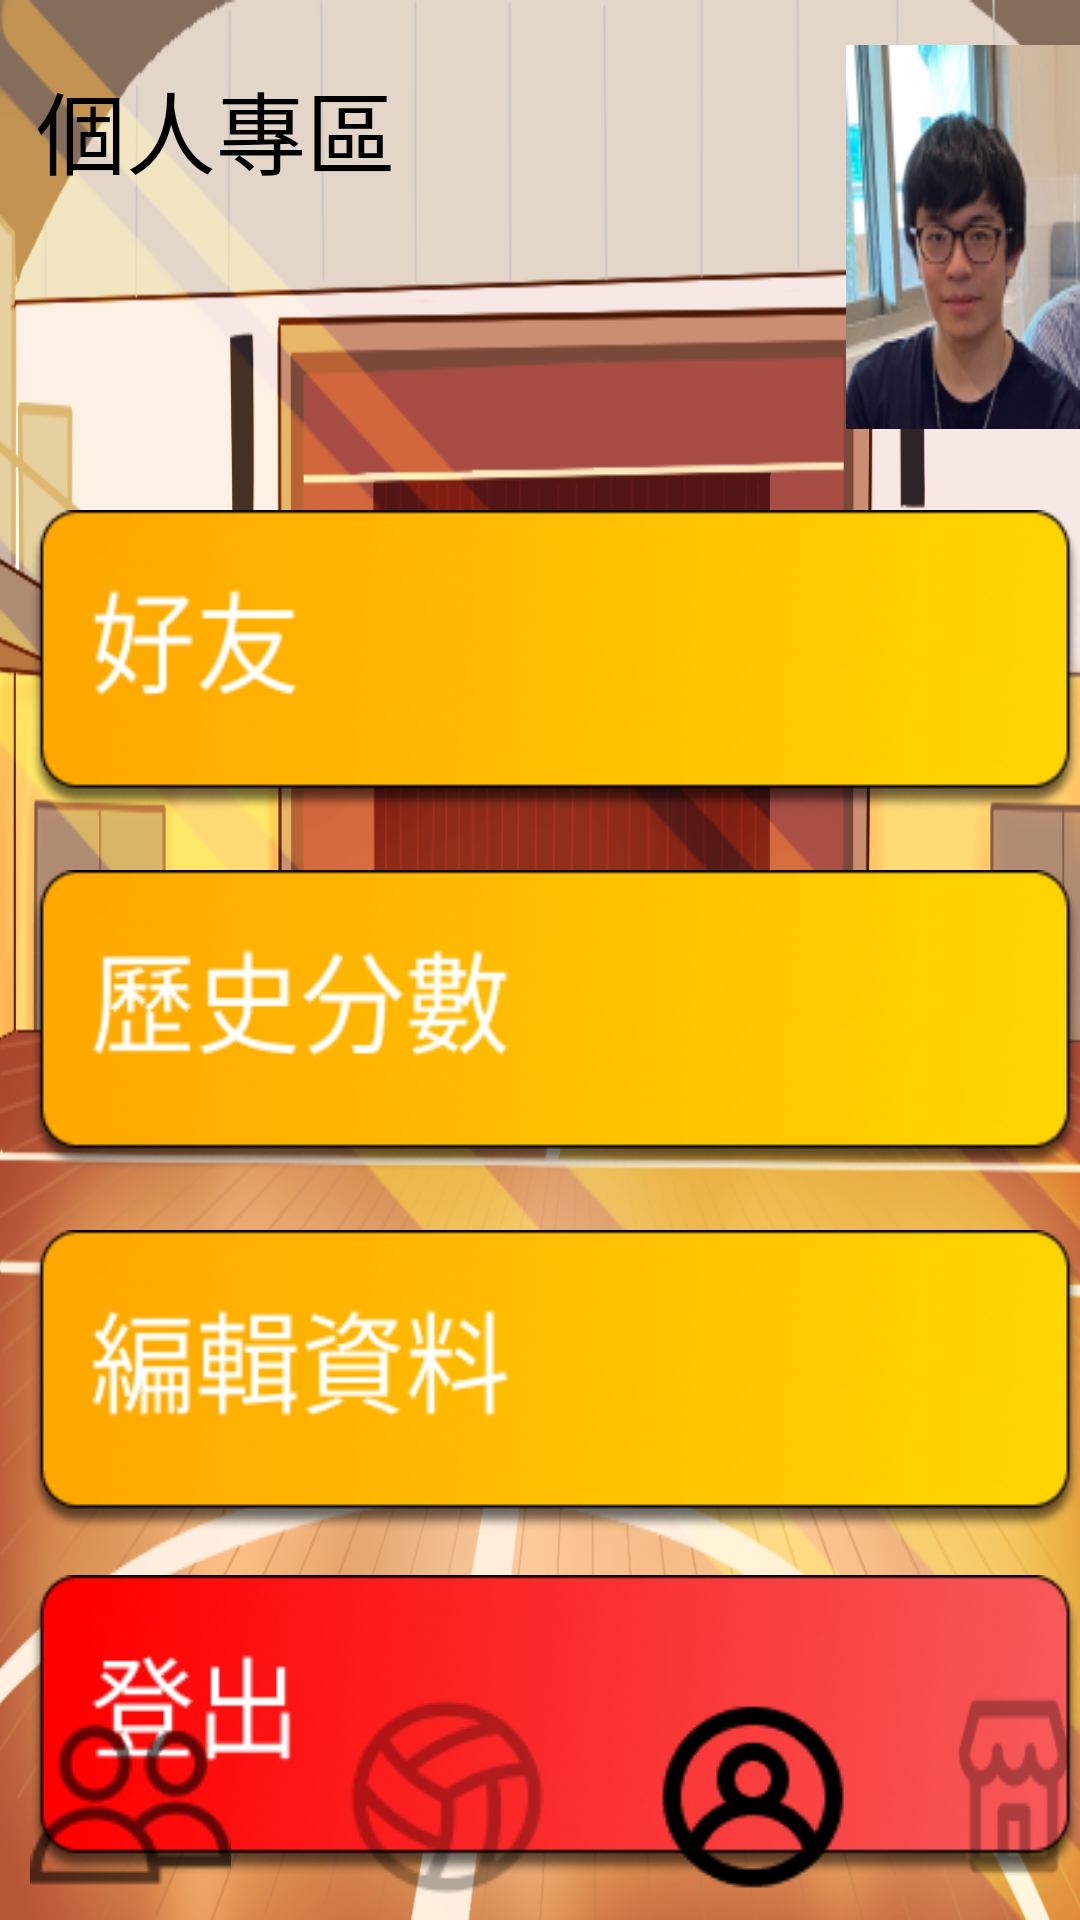

Here is an Android app screen rendered from its layout file. Give the layout XML and the strings, colors and styles it references.
<!-- AndroidManifest.xml: application theme Theme.Volleyball11 -->
<!-- res/layout/profile.xml -->
<?xml version="1.0" encoding="utf-8"?>
<RelativeLayout xmlns:android="http://schemas.android.com/apk/res/android"
    xmlns:app="http://schemas.android.com/apk/res-auto"
    xmlns:tools="http://schemas.android.com/tools"
    android:layout_width="match_parent"
    android:layout_height="match_parent"
    android:background="@drawable/background1"
    tools:context=".MainActivity">

    <TextView
        android:id="@+id/title"
        android:layout_width="160dp"
        android:layout_height="46dp"
        android:layout_alignParentLeft="true"
        android:layout_alignParentTop="true"
        android:layout_marginLeft="12dp"
        android:layout_marginTop="21dp"
        android:gravity="top"
        android:text="個人專區"
        android:textColor="@color/black"
        android:textSize="30dp" />


    <View
        android:id="@+id/handsome"
        android:layout_width="113dp"
        android:layout_height="128dp"
        android:layout_alignParentLeft="true"
        android:layout_alignParentTop="true"
        android:layout_marginLeft="282dp"
        android:layout_marginTop="15dp"
        android:background="@drawable/handsome" />

    <Button
        android:id="@+id/personal1"
        android:layout_width="392dp"
        android:layout_height="100dp"
        android:layout_alignParentLeft="true"
        android:layout_alignParentTop="true"
        android:layout_marginLeft="10dp"
        android:layout_marginTop="170dp"
        android:background="@drawable/personal1"
        android:elevation="4dp" />

    <Button
        android:id="@+id/personal2"
        android:layout_width="392dp"
        android:layout_height="100dp"
        android:layout_alignParentLeft="true"
        android:layout_marginLeft="10dp"
        android:layout_alignParentTop="true"
        android:layout_marginTop="290dp"
        android:background="@drawable/personal2"
        />

    <Button
        android:id="@+id/personal3"
        android:layout_width="392dp"
        android:layout_height="100dp"
        android:layout_alignParentLeft="true"
        android:layout_marginLeft="10dp"
        android:layout_alignParentTop="true"
        android:layout_marginTop="410dp"
        android:background="@drawable/personal3"
        />

    <Button
        android:id="@+id/personal4"
        android:layout_width="392dp"
        android:layout_height="100dp"
        android:layout_alignParentLeft="true"
        android:layout_alignParentTop="true"
        android:layout_marginLeft="10dp"
        android:layout_marginTop="525dp"
        android:background="@drawable/personal4" />


    <Button
        android:id="@+id/friends"
        android:layout_width="67dp"
        android:layout_height="67dp"
        android:layout_alignParentLeft="true"
        android:layout_alignParentBottom="true"
        android:layout_marginLeft="10dp"
        android:layout_marginBottom="5dp"
        android:background="@drawable/friends">

    </Button>

    <Button
        android:id="@+id/volleyballB"
        android:layout_width="72dp"
        android:layout_height="72dp"
        android:layout_alignParentLeft="true"
        android:layout_alignParentBottom="true"
        android:layout_marginLeft="113dp"
        android:layout_marginBottom="5dp"
        android:background="@drawable/volleyball">

    </Button>

    <Button
        android:id="@+id/profile"
        android:layout_width="72dp"
        android:layout_height="72dp"
        android:layout_alignParentLeft="true"
        android:layout_alignParentBottom="true"
        android:layout_marginLeft="215dp"
        android:layout_marginBottom="5dp"
        android:background="@drawable/profileb">

    </Button>

    <Button
        android:id="@+id/shop"
        android:layout_width="69dp"
        android:layout_height="69dp"
        android:layout_alignParentLeft="true"
        android:layout_alignParentBottom="true"
        android:layout_marginLeft="316dp"
        android:layout_marginBottom="10dp"
        android:background="@drawable/shop">

    </Button>



</RelativeLayout>
<!-- resources referenced by this layout -->
<resources>
  <!-- drawable background1: png bitmap (drawable, 336213 bytes) -->
  <!-- drawable friends: png bitmap (drawable, 1956 bytes) -->
  <!-- drawable handsome: png bitmap (drawable, 28876 bytes) -->
  <!-- drawable personal1: png bitmap (drawable, 36497 bytes) -->
  <!-- drawable personal2: png bitmap (drawable, 37870 bytes) -->
  <!-- drawable personal3: png bitmap (drawable, 37853 bytes) -->
  <!-- drawable personal4: png bitmap (drawable, 30246 bytes) -->
  <!-- drawable profileb: png bitmap (drawable, 1235 bytes) -->
  <!-- drawable shop: png bitmap (drawable, 1119 bytes) -->
  <!-- drawable volleyball: png bitmap (drawable, 2642 bytes) -->
  <style name="Theme.Volleyball11" parent="Theme.MaterialComponents.DayNight.NoActionBar.Bridge">
          
          <item name="colorPrimary">@color/purple_500</item>
          <item name="colorPrimaryVariant">@color/purple_700</item>
          <item name="colorOnPrimary">@color/white</item>
          
          <item name="colorSecondary">@color/teal_200</item>
          <item name="colorSecondaryVariant">@color/teal_700</item>
          <item name="colorOnSecondary">@color/black</item>
          
          <item name="android:statusBarColor" tools:targetApi="l">?attr/colorPrimaryVariant</item>
          
      </style>
  <!-- not gathered from this repository: default colours our renderer supplied (Android Studio template values) -->
  <color name="purple_500">#FF6200EE</color>
  <color name="purple_700">#FF3700B3</color>
  <color name="teal_200">#FF03DAC5</color>
  <color name="teal_700">#FF018786</color>
  <color name="black">#FF000000</color>
  <color name="white">#FFFFFFFF</color>
</resources>
